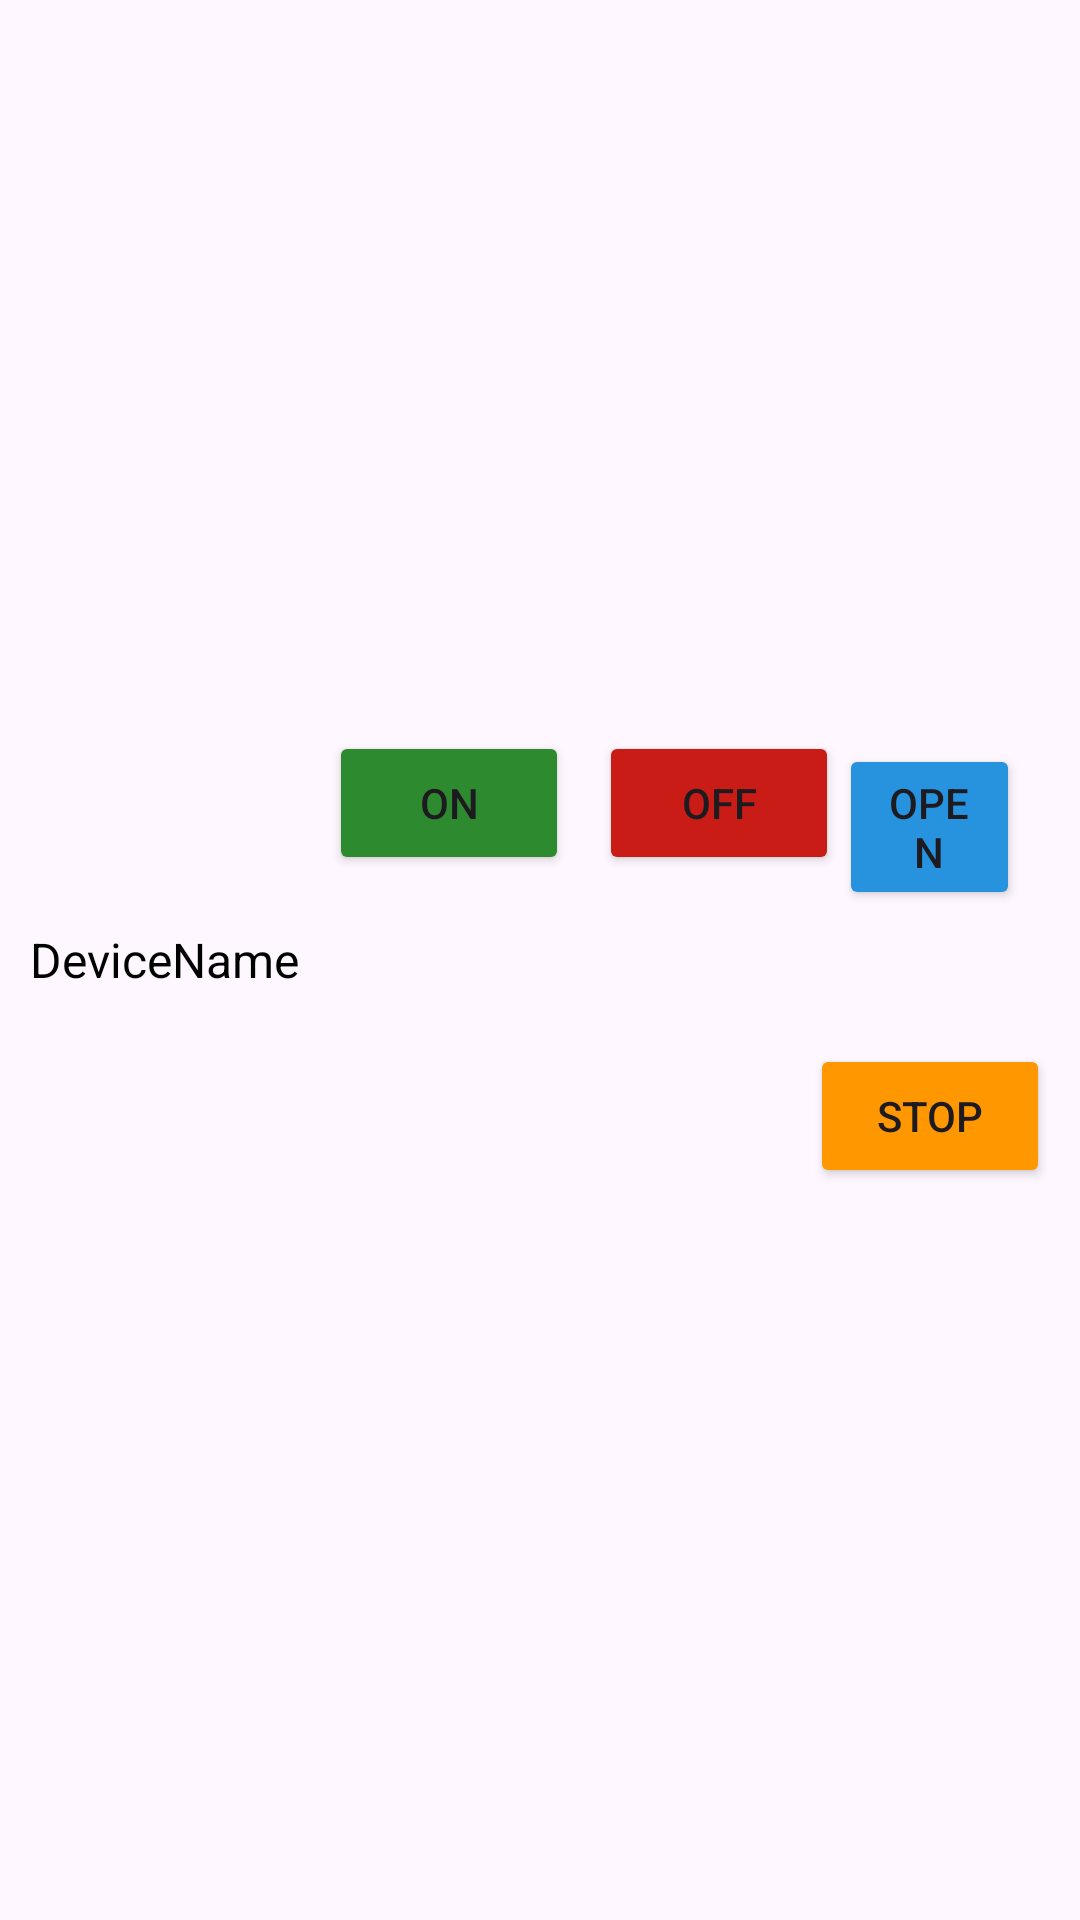

Layout XML and referenced resources for this Android screen:
<!-- AndroidManifest.xml: application theme Theme.PolyHome -->
<!-- res/layout/devices_list_item.xml -->
<?xml version="1.0" encoding="utf-8"?>
<LinearLayout xmlns:android="http://schemas.android.com/apk/res/android"
    android:layout_width="match_parent"
    android:layout_height="wrap_content"
    android:orientation="horizontal"
    android:padding="10dp"
    android:gravity="center_vertical">

    <TextView
        android:id="@+id/deviceName"
        android:layout_width="wrap_content"
        android:layout_height="wrap_content"
        android:ellipsize="end"
        android:maxLines="1"
        android:paddingEnd="10dp"
        android:paddingStart="0dp"
        android:text="DeviceName"
        android:textColor="@android:color/black"
        android:textSize="16sp" />

    <LinearLayout
        android:layout_width="0dp"
        android:layout_height="wrap_content"
        android:layout_weight="1"
        android:orientation="vertical"
        android:gravity="end">

        <LinearLayout
            android:layout_width="match_parent"
            android:layout_height="wrap_content"
            android:gravity="end">

            <Button
                android:id="@+id/onButton"
                android:layout_width="wrap_content"
                android:layout_height="wrap_content"
                android:layout_marginStart="10dp"
                android:minWidth="80dp"
                android:text="On"
                android:backgroundTint="#2E8A2E" />

            <Button
                android:id="@+id/offButton"
                android:layout_width="wrap_content"
                android:layout_height="wrap_content"
                android:layout_marginStart="10dp"
                android:minWidth="80dp"
                android:text="Off"
                android:backgroundTint="#CA1C16" />

            <Button
                android:id="@+id/openButton"
                android:layout_width="wrap_content"
                android:layout_height="wrap_content"
                android:minWidth="80dp"
                android:text="Open"
                android:backgroundTint="#2792DE" />

            <Button
                android:id="@+id/closeButton"
                android:layout_width="wrap_content"
                android:layout_height="wrap_content"
                android:layout_marginStart="10dp"
                android:minWidth="80dp"
                android:text="Close"
                android:backgroundTint="#1C1F21" />

        </LinearLayout>

        <Button
            android:id="@+id/stopButton"
            android:layout_width="wrap_content"
            android:layout_height="wrap_content"
            android:layout_marginStart="10dp"
            android:minWidth="80dp"
            android:text="Stop"
            android:backgroundTint="#FF9800" />
    </LinearLayout>

</LinearLayout>
<!-- resources referenced by this layout -->
<resources>
  <style name="Theme.PolyHome" parent="Base.Theme.PolyHome" />
  <style name="Base.Theme.PolyHome" parent="Theme.Material3.DayNight.NoActionBar">
          
          
      </style>
</resources>
